Run: headless pygame with SDL's dummy video driver; simulated clock (each Clock.tick advances the game by its frame time, no real sleeping); random seed 0; keys injected as events and as key.get_pressed() state; no mouse input.
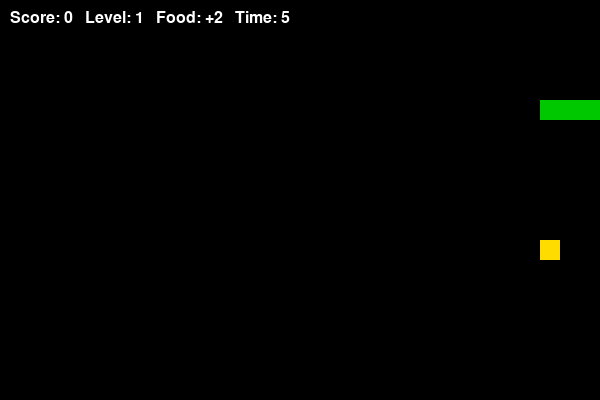
Frame 1 of 1 · flips 1–60 · no input (game ended)

The pygame program that drew these frames:

import pygame
import random
import time

pygame.init()

# Screen settings
WIDTH, HEIGHT = 600, 400
CELL = 20

screen = pygame.display.set_mode((WIDTH, HEIGHT))
pygame.display.set_caption("Snake Advanced")

# Colors
BLACK = (0, 0, 0)
GREEN = (0, 200, 0)
RED = (220, 0, 0)
YELLOW = (255, 220, 0)
PURPLE = (160, 60, 220)
WHITE = (255, 255, 255)

clock = pygame.time.Clock()
font = pygame.font.SysFont("Arial", 24)

# Snake
snake = [[100, 100], [80, 100], [60, 100]]
direction = "RIGHT"
next_direction = "RIGHT"

# Score / level / speed
score = 0
level = 1
speed = 8

# Food settings
food = None
FOOD_LIFETIME = 5  # seconds


def generate_food():
    """Generate food with random weight, color and lifetime."""
    while True:
        x = random.randrange(0, WIDTH, CELL)
        y = random.randrange(0, HEIGHT, CELL)

        # Food must not appear on snake
        if [x, y] not in snake:
            break

    food_types = [
        {"weight": 1, "color": RED},
        {"weight": 2, "color": YELLOW},
        {"weight": 3, "color": PURPLE}
    ]

    food_type = random.choice(food_types)

    return {
        "pos": [x, y],
        "weight": food_type["weight"],
        "color": food_type["color"],
        "created_time": time.time()
    }


food = generate_food()

running = True

while running:
    clock.tick(speed)

    # Events
    for event in pygame.event.get():
        if event.type == pygame.QUIT:
            running = False

        # Keyboard control
        if event.type == pygame.KEYDOWN:
            if event.key == pygame.K_UP and direction != "DOWN":
                next_direction = "UP"
            elif event.key == pygame.K_DOWN and direction != "UP":
                next_direction = "DOWN"
            elif event.key == pygame.K_LEFT and direction != "RIGHT":
                next_direction = "LEFT"
            elif event.key == pygame.K_RIGHT and direction != "LEFT":
                next_direction = "RIGHT"

    direction = next_direction

    # Move snake
    head_x, head_y = snake[0]

    if direction == "UP":
        head_y -= CELL
    elif direction == "DOWN":
        head_y += CELL
    elif direction == "LEFT":
        head_x -= CELL
    elif direction == "RIGHT":
        head_x += CELL

    new_head = [head_x, head_y]

    # Wall collision
    if head_x < 0 or head_x >= WIDTH or head_y < 0 or head_y >= HEIGHT:
        print("Game Over: wall collision")
        running = False
        continue

    # Self collision
    if new_head in snake:
        print("Game Over: snake collision")
        running = False
        continue

    # Add new head
    snake.insert(0, new_head)

    # If food time is over, generate new food
    if time.time() - food["created_time"] > FOOD_LIFETIME:
        food = generate_food()

    # Food collision
    if new_head == food["pos"]:
        score += food["weight"]

        # Snake grows according to food weight
        for _ in range(food["weight"] - 1):
            snake.append(snake[-1])

        food = generate_food()

        # Level and speed increase every 5 score
        if score // 5 + 1 > level:
            level += 1
            speed += 2
    else:
        snake.pop()

    # Draw
    screen.fill(BLACK)

    # Draw snake
    for block in snake:
        pygame.draw.rect(screen, GREEN, (block[0], block[1], CELL, CELL))

    # Draw food
    pygame.draw.rect(
        screen,
        food["color"],
        (food["pos"][0], food["pos"][1], CELL, CELL)
    )

    # Timer
    time_left = max(0, FOOD_LIFETIME - int(time.time() - food["created_time"]))

    # Text
    text = font.render(
        f"Score: {score}   Level: {level}   Food: +{food['weight']}   Time: {time_left}",
        True,
        WHITE
    )
    screen.blit(text, (10, 10))

    pygame.display.update()

pygame.quit()
